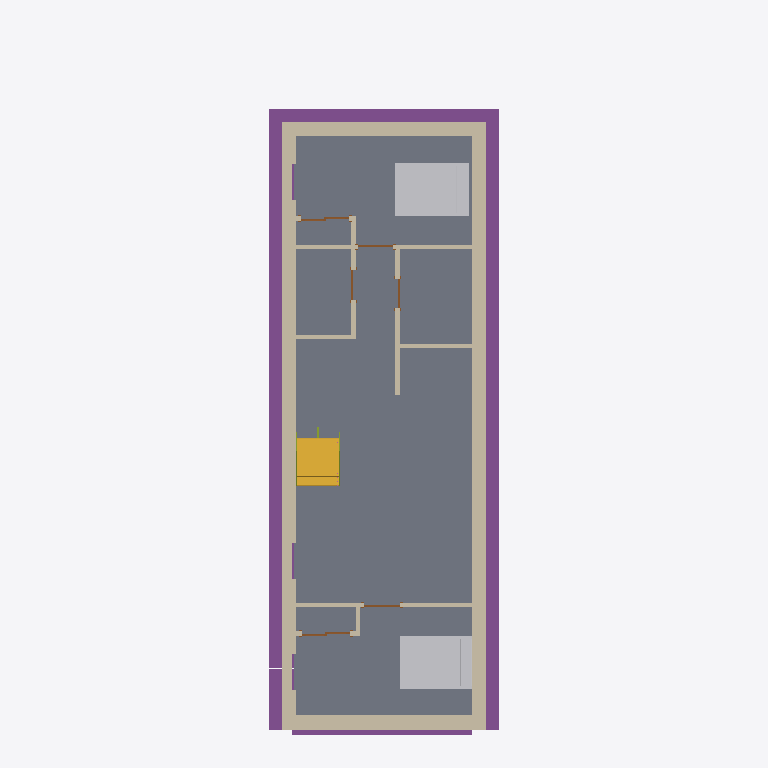
Plan cut of the same IFC building model at storey 'FOUNDATION' (level -3.35 m, cut at -1.95 m), seen from above with north up, elements coloured by IFC class: 22 walls (beige), 6 doors (brown), 5 footings (purple), 2 other elements (light grey), 1 slab (grey), 1 stair flight (yellow), 1 member (olive). Cut surfaces are drawn darker.
Extent 6.3 m × 18.2 m × 10.0 m (x, y, z). Storeys (8): FOUNDATION at -3.35 m; T.O. SLAB at -3.05 m; GARAGE FOOTNG at -1.37 m; SITE LV at 0.00 m; T.O. MAINFLOOR at 0.38 m; T.O. LV 2 at 3.43 m; B.O. ROOF at 6.10 m; T.O. PARAPET at 6.68 m. Elements (161): 84 IfcWallStandardCase, 20 IfcDoor, 13 IfcWindow, 8 IfcFlowTerminal, 7 IfcFurnishingElement, 6 IfcRailing, 6 IfcSlab, 6 IfcWall, 5 IfcFooting, 3 IfcMember, 3 IfcStairFlight.

HEADER;
FILE_DESCRIPTION(('ViewDefinition [CoordinationView_V2.0]','RevitIdentifiers [VersionGUID: 4bbb4bf3-c52d-492d-a91b-fe5d74bd6076, NumberOfSaves: 0]','CoordinateReference [CoordinateBase: Shared Coordinates]'),'2;1');
FILE_NAME('Project Number','2024-07-26T14:53:59-07:00',(''),(''),'ODA SDAI 24.6','Autodesk Revit 24.2.0.63 (ENG) - IFC 24.2.0.63','');
FILE_SCHEMA(('IFC2X3'));
ENDSEC;
DATA;
#112=IFCPROJECT('2B5uvCEKv2GhLMorlv5TI_',#18,'Project Number',$,$,'Project Name','Project Status',(#107),#104);
#151=IFCSITE('2B5uvCEKv2GhLMorlv5TIy',#18,'Default',$,$,#150,$,$,.ELEMENT.,$,$,$,$,$);
#117=IFCBUILDING('2B5uvCEKv2GhLMorlv5TI$',#18,'',$,$,#115,$,'',.ELEMENT.,$,$,$);
#121=IFCBUILDINGSTOREY('1irzv2AFr7igOOPfx75YUf',#18,'FOUNDATION',$,'Level:Circle Head - Project Datum',#120,$,'FOUNDATION',.ELEMENT.,-10.999999999999998);
#125=IFCBUILDINGSTOREY('1irzv2AFr7igOOPfx75YVN',#18,'T.O. SLAB',$,'Level:Circle Head - Project Datum',#124,$,'T.O. SLAB',.ELEMENT.,-9.999999999999998);
#129=IFCBUILDINGSTOREY('3lQ8dwPc96wfHihxQFoWKa',#18,'GARAGE FOOTNG',$,'Level:Circle Head - Project Datum',#128,$,'GARAGE FOOTNG',.ELEMENT.,-4.499999999999998);
#132=IFCBUILDINGSTOREY('3Zu5Bv0LOHrPC10026FoQQ',#18,'SITE LV',$,'Level:Circle Head - Project Datum',#131,$,'SITE LV',.ELEMENT.,0.0);
#136=IFCBUILDINGSTOREY('15Z0v90RiHrPC20026FoKR',#18,'T.O. MAINFLOOR',$,'Level:Circle Head - Project Datum',#135,$,'T.O. MAINFLOOR',.ELEMENT.,1.2473958333333333);
#140=IFCBUILDINGSTOREY('1irzv2AFr7igOOPfx75YPd',#18,'T.O. LV 2',$,'Level:Circle Head - Project Datum',#139,$,'T.O. LV 2',.ELEMENT.,11.249999999999998);
#144=IFCBUILDINGSTOREY('1irzv2AFr7igOOPfx75YP_',#18,'B.O. ROOF',$,'Level:Circle Head - Project Datum',#143,$,'B.O. ROOF',.ELEMENT.,19.999999999999996);
#148=IFCBUILDINGSTOREY('2jeGGmhD9BtfEiP9_wDtFl',#18,'T.O. PARAPET',$,'Level:Circle Head - Project Datum',#147,$,'T.O. PARAPET',.ELEMENT.,21.916666666666664);
#50731=IFCSLAB('2gkDzrU6P9RQCl_GkawI$P',#18,'Floor:Floor:Concrete Slab 4":329563',$,'Floor:Floor:Concrete Slab 4"',#50712,#50730,'329563',.FLOOR.);
#607=IFCFOOTING('2gkDzrU6P9RQCl_GkawIz5',#18,'Wall Foundation:Standard:329707:Standard:329707 : Wall Foundation:Standard:329707:321991',$,'Wall Foundation:Standard:329707:Standard:329707 : Wall Foundation:Standard:329707',#606,#603,'321991',.STRIP_FOOTING.);
#692=IFCFOOTING('0Gq2N4ytT5QeXJyLbtKjjS',#18,'Wall Foundation:Standard:521283:Standard:521283 : Wall Foundation:Standard:521283:322041',$,'Wall Foundation:Standard:521283:Standard:521283 : Wall Foundation:Standard:521283',#691,#688,'322041',.STRIP_FOOTING.);
#50656=IFCWALLSTANDARDCASE('2gkDzrU6P9RQCl_GkawIwq',#18,'Basic Wall:Foundation - 10" Concrete:329242',$,'Basic Wall:Foundation - 10" Concrete',#50644,#50655,'329557');
#50489=IFCWALLSTANDARDCASE('0Gq2N4ytT5QeXJyLbtKjjU',#18,'Basic Wall:Foundation - 10" Concrete:521281',$,'Basic Wall:Foundation - 10" Concrete',#50473,#50488,'329471');
#913=IFCFURNISHINGELEMENT('3z1FQ0epn8whmosAI534Sf',#18,'Bed-Standard:Double 54" x 75":408215:Double 54" x 75":408215 : Bed-Standard:Double 54" x 75":408215:322084',$,'Bed-Standard:Double 54" x 75":408215:Double 54" x 75":408215 : Bed-Standard:Double 54" x 75":408215',#912,#909,'322084');
#6136=IFCFURNISHINGELEMENT('1iSM2wHKL06Q2pioY7mLgr',#18,'Bed-Standard:Double 54" x 75":386923:Double 54" x 75":386923 : Bed-Standard:Double 54" x 75":386923:322771',$,'Bed-Standard:Double 54" x 75":386923:Double 54" x 75":386923 : Bed-Standard:Double 54" x 75":386923',#6135,#6129,'322771');
#636=IFCFOOTING('2gkDzrU6P9RQCl_GkawIzH',#18,'Wall Foundation:Standard:329727:Standard:329727 : Wall Foundation:Standard:329727:322013',$,'Wall Foundation:Standard:329727:Standard:329727 : Wall Foundation:Standard:329727',#635,#632,'322013',.STRIP_FOOTING.);
#51762=IFCWALLSTANDARDCASE('2TxD$Euw5E$AfvbD47nEPO',#18,'Basic Wall:Interior - 4 1/2" Partition:382729',$,'Basic Wall:Interior - 4 1/2" Partition',#51750,#51761,'329648');
#1525=IFCSTAIRFLIGHT('1HN2ZoQS11heeTMGcS16hM',#18,'Assembled Stair:Stair:535974 Run 1:Stair:535974 Run 1 : Assembled Stair:Stair:535974 Run 1:322503',$,'Assembled Stair:Stair:535974 Run 1:Stair:535974 Run 1 : Assembled Stair:Stair:535974 Run 1',#1524,#1521,'322503',$,$,$,$);
#50702=IFCWALLSTANDARDCASE('2gkDzrU6P9RQCl_GkawI_p',#18,'Basic Wall:Foundation - 10" Concrete:329501',$,'Basic Wall:Foundation - 10" Concrete',#50690,#50701,'329559');
#53303=IFCWALLSTANDARDCASE('2v1kTA_uX7shZfdp1bqtCp',#18,'Basic Wall:Interior - 4 1/2" Partition:395207',$,'Basic Wall:Interior - 4 1/2" Partition',#53291,#53302,'329769');
#68786=IFCWALLSTANDARDCASE('0Gq2N4ytT5QeXJyLbtKjKF',#18,'Basic Wall:Foundation - 10" Concrete:522768',$,'Basic Wall:Foundation - 10" Concrete',#68774,#68785,'329995');
#727=IFCFOOTING('3rf5TGrdPDuwtf52nlV6Fv',#18,'Wall Foundation:Standard:540692:Standard:540692 : Wall Foundation:Standard:540692:322055',$,'Wall Foundation:Standard:540692:Standard:540692 : Wall Foundation:Standard:540692',#726,#723,'322055',.STRIP_FOOTING.);
#51785=IFCWALLSTANDARDCASE('2TxD$Euw5E$AfvbD47nER9',#18,'Basic Wall:Interior - 4 1/2" Partition:382872',$,'Basic Wall:Interior - 4 1/2" Partition',#51773,#51784,'329649');
#664=IFCFOOTING('2gkDzrU6P9RQCl_GkawI2d',#18,'Wall Foundation:Standard:329737:Standard:329737 : Wall Foundation:Standard:329737:322027',$,'Wall Foundation:Standard:329737:Standard:329737 : Wall Foundation:Standard:329737',#663,#660,'322027',.STRIP_FOOTING.);
#51900=IFCWALLSTANDARDCASE('3z1KS8OH18pwGCMjZ83QvV',#18,'Basic Wall:Foundation - 10" Concrete:384727',$,'Basic Wall:Foundation - 10" Concrete',#51888,#51899,'329654');
#51739=IFCWALLSTANDARDCASE('2TxD$Euw5E$AfvbD47nETn',#18,'Basic Wall:Interior - 4 1/2" Partition:382496',$,'Basic Wall:Interior - 4 1/2" Partition',#51727,#51738,'329647');
#50679=IFCWALLSTANDARDCASE('2gkDzrU6P9RQCl_GkawIvs',#18,'Basic Wall:Foundation - 10" Concrete:329432',$,'Basic Wall:Foundation - 10" Concrete',#50667,#50678,'329558');
#51969=IFCWALLSTANDARDCASE('3z1KS8OH18pwGCMjZ83PI2',#18,'Basic Wall:Interior - 4 1/2" Partition:386058',$,'Basic Wall:Interior - 4 1/2" Partition',#51957,#51968,'329657');
#51854=IFCWALLSTANDARDCASE('3z1KS8OH18pwGCMjZ83Qdb',#18,'Basic Wall:Interior - 4 1/2" Partition:383341',$,'Basic Wall:Interior - 4 1/2" Partition',#51842,#51853,'329652');
#51831=IFCWALLSTANDARDCASE('3z1KS8OH18pwGCMjZ83QcX',#18,'Basic Wall:Interior - 4 1/2" Partition:383273',$,'Basic Wall:Interior - 4 1/2" Partition',#51819,#51830,'329651');
#50428=IFCWALLSTANDARDCASE('3z1KS8OH18pwGCMjZ83P8d',#18,'Basic Wall:Interior - 4 1/2" Partition:385711',$,'Basic Wall:Interior - 4 1/2" Partition',#50416,#50427,'329455');
#53326=IFCWALLSTANDARDCASE('2v1kTA_uX7shZfdp1bqtor',#18,'Basic Wall:Interior - 4 1/2" Partition:395329',$,'Basic Wall:Interior - 4 1/2" Partition',#53314,#53325,'329770');
#51946=IFCWALLSTANDARDCASE('3z1KS8OH18pwGCMjZ83PEz',#18,'Basic Wall:Interior - 4 1/2" Partition:385845',$,'Basic Wall:Interior - 4 1/2" Partition',#51934,#51945,'329656');
#51877=IFCWALLSTANDARDCASE('3z1KS8OH18pwGCMjZ83QaD',#18,'Basic Wall:Interior - 4 1/2" Partition:383365',$,'Basic Wall:Interior - 4 1/2" Partition',#51865,#51876,'329653');
#1015=IFCMEMBER('1HN2ZoQS11heeTMGcS16hK',#18,'Assembled Stair:Stair:535974 Stringer 1:Stair:535974 Stringer 1 : Assembled Stair:Stair:535974 Stringer 1:322435',$,'Assembled Stair:Stair:535974 Stringer 1:Stair:535974 Stringer 1 : Assembled Stair:Stair:535974 Stringer 1',#1014,#1011,'322435');
#51992=IFCWALLSTANDARDCASE('1iSM2wHKL06Q2pioY7mLlN',#18,'Basic Wall:Interior - 4 1/2" Partition:386569',$,'Basic Wall:Interior - 4 1/2" Partition',#51980,#51991,'329658');
#52373=IFCDOOR('2aGESNppLB_B$vOQVIynQG',#18,'Sliding-Closet:48" x 80" white:48" x 80" white : Sliding-Closet:48" x 80" white:329665',$,'Sliding-Closet:48" x 80" white:48" x 80" white : Sliding-Closet:48" x 80" white',#74343,#52369,'329665',6.666666666666662,3.9999999999999982);
#52489=IFCDOOR('2aGESNppLB_B$vOQVIynFh',#18,'Sliding-Closet:48" x 80" white:48" x 80" white : Sliding-Closet:48" x 80" white:329666',$,'Sliding-Closet:48" x 80" white:48" x 80" white : Sliding-Closet:48" x 80" white',#74385,#52485,'329666',6.666666666666662,3.9999999999999982);
#53349=IFCWALLSTANDARDCASE('2Gx587rs58Wfp9bMOl3yrV',#18,'Basic Wall:Interior - 4 1/2" Partition:395538',$,'Basic Wall:Interior - 4 1/2" Partition',#53337,#53348,'329771');
#51808=IFCWALLSTANDARDCASE('2TxD$Euw5E$AfvbD47nEdw',#18,'Basic Wall:Interior - 4 1/2" Partition:383147',$,'Basic Wall:Interior - 4 1/2" Partition',#51796,#51807,'329650');
#52071=IFCDOOR('2aGESNppLB_B$vOQVIymhW',#18,'Single-Flush:36" x 80"  white:36" x 80"  white : Single-Flush:36" x 80"  white:329660',$,'Single-Flush:36" x 80"  white:36" x 80"  white : Single-Flush:36" x 80"  white',#74301,#52067,'329660',6.666666666666665,2.9999999999999982);
#52258=IFCDOOR('2aGESNppLB_B$vOQVIynRC',#18,'Single-Flush:36" x 80"  white 19923:36" x 80"  white 19923 : Single-Flush:36" x 80"  white 19923:329664',$,'Single-Flush:36" x 80"  white 19923:36" x 80"  white 19923 : Single-Flush:36" x 80"  white 19923',#74322,#52254,'329664',6.666666666666665,3.0);
#52126=IFCDOOR('2aGESNppLB_B$vOQVIymfu',#18,'Single-Flush:30" x 80" white:30" x 80" white : Single-Flush:30" x 80" white:329661',$,'Single-Flush:30" x 80" white:30" x 80" white : Single-Flush:30" x 80" white',#74028,#52122,'329661',6.666666666666665,2.5);
#52204=IFCDOOR('2aGESNppLB_B$vOQVIynUM',#18,'Single-Flush:30" x 80" white 19869:30" x 80" white 19869 : Single-Flush:30" x 80" white 19869:329663',$,'Single-Flush:30" x 80" white 19869:30" x 80" white 19869 : Single-Flush:30" x 80" white 19869',#74364,#52200,'329663',6.666666666666665,2.4999999999999982);
#51923=IFCWALLSTANDARDCASE('3z1KS8OH18pwGCMjZ83PBk',#18,'Basic Wall:Interior - 4 1/2" Partition:385638',$,'Basic Wall:Interior - 4 1/2" Partition',#51911,#51922,'329655');
#52015=IFCWALLSTANDARDCASE('1iSM2wHKL06Q2pioY7mLkS',#18,'Basic Wall:Interior - 4 1/2" Partition:386626',$,'Basic Wall:Interior - 4 1/2" Partition',#52003,#52014,'329659');
ENDSEC;